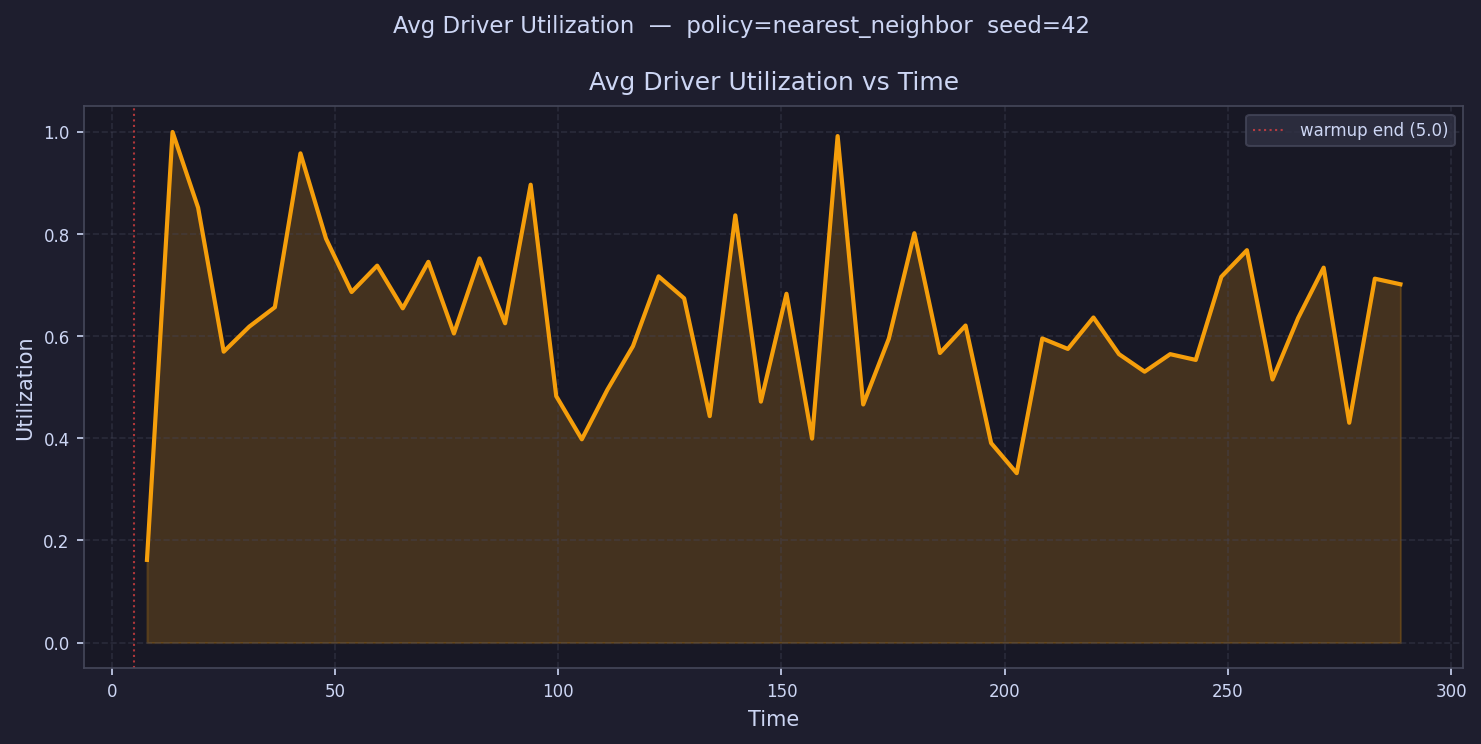

The table this chart was drawn from, first rows:
time, avg_driver_utilization
7.865, 0.1619
13.6, 1
19.33, 0.8517
25.06, 0.5698
30.79, 0.6188
36.52, 0.6568
42.25, 0.9582
47.98, 0.7911
53.71, 0.6866
59.44, 0.7382
65.17, 0.6547
70.9, 0.7457
76.63, 0.6053
82.36, 0.7524
88.09, 0.6254
93.82, 0.8967
99.55, 0.4826
105.3, 0.3982
111, 0.4953
116.7, 0.5807
122.5, 0.7173
128.2, 0.6742
133.9, 0.4435
139.7, 0.8367
145.4, 0.472
151.1, 0.6831
156.8, 0.3995
162.6, 0.992
168.3, 0.4663
174, 0.5951
179.8, 0.8018
185.5, 0.5672
191.2, 0.6209
197, 0.3907
202.7, 0.3318
208.4, 0.5957
214.1, 0.5751
219.9, 0.6367
225.6, 0.5649
231.3, 0.5305
237.1, 0.5649
242.8, 0.5536
248.5, 0.7164
254.3, 0.7685
260, 0.5153
265.7, 0.6356
271.4, 0.7343
277.2, 0.4305
282.9, 0.7127
288.6, 0.7018
